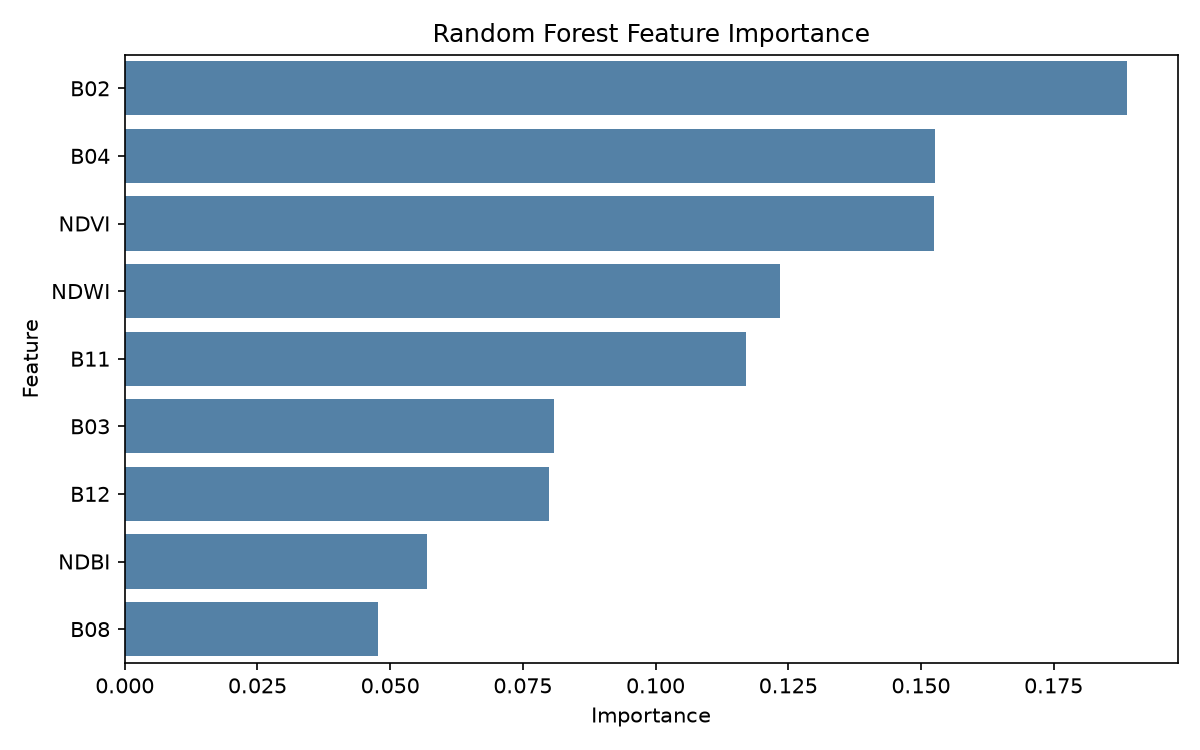

Values plotted in this chart, from the file beside it:
feature, importance
B02, 0.1889
B04, 0.1527
NDVI, 0.1525
NDWI, 0.1234
B11, 0.1171
B03, 0.08081
B12, 0.07996
NDBI, 0.0569
B08, 0.04773
